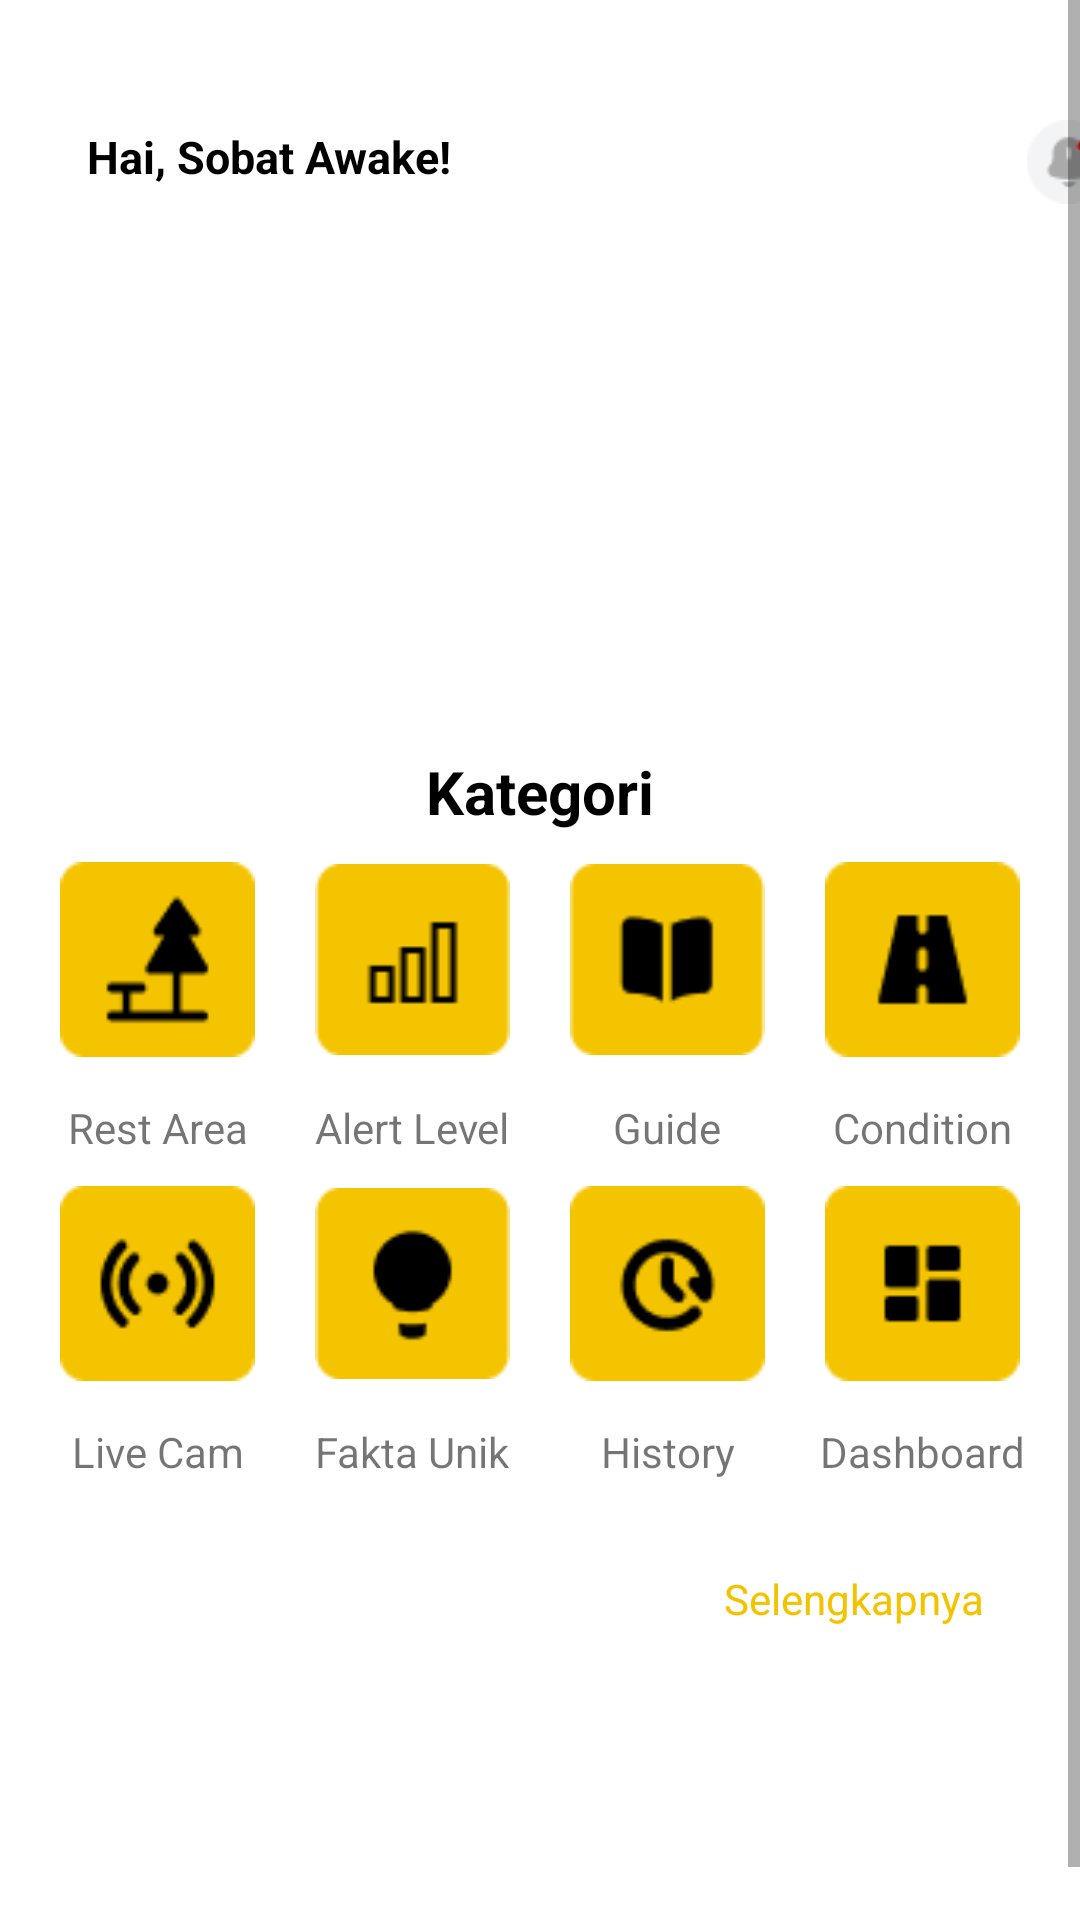

This screen was rendered from an Android layout file. Write that file and the resources it references.
<!-- AndroidManifest.xml: application theme Theme.Awakemeneh -->
<!-- res/layout/fragment_home.xml -->
<?xml version="1.0" encoding="utf-8"?>
<ScrollView xmlns:android="http://schemas.android.com/apk/res/android"
    xmlns:app="http://schemas.android.com/apk/res-auto"
    xmlns:tools="http://schemas.android.com/tools"
    android:layout_width="match_parent"
    android:layout_height="match_parent"
    android:layout_gravity="center"
    tools:context=".ui.home.HomeFragment">

    <LinearLayout
        android:layout_width="match_parent"
        android:layout_height="wrap_content"
        android:orientation="vertical">

        <androidx.constraintlayout.widget.ConstraintLayout
            android:layout_width="match_parent"
            android:layout_height="wrap_content">

            <TextView
                android:id="@+id/welcomessage"
                android:layout_width="wrap_content"
                android:layout_height="wrap_content"
                android:layout_marginTop="42dp"
                android:text="Hai, Sobat Awake!"
                android:textColor="@color/black"
                android:textSize="15sp"
                android:textStyle="bold"
                app:layout_constraintEnd_toEndOf="parent"
                app:layout_constraintHorizontal_bias="0.121"
                app:layout_constraintStart_toStartOf="parent"
                app:layout_constraintTop_toTopOf="parent"
                tools:ignore="MissingConstraints" />

            <ImageView
                android:layout_width="28dp"
                android:layout_height="28dp"
                android:layout_marginStart="192dp"
                android:layout_marginTop="40dp"
                android:src="@drawable/notifhome"
                app:layout_constraintStart_toEndOf="@+id/welcomessage"
                app:layout_constraintTop_toTopOf="parent"
                tools:ignore="MissingConstraints" />

            <androidx.viewpager2.widget.ViewPager2
                android:id="@+id/viewPager"
                android:layout_width="342dp"
                android:layout_height="163dp"
                android:layout_marginTop="10dp"
                app:layout_constraintEnd_toEndOf="parent"
                app:layout_constraintHorizontal_bias="0.507"
                app:layout_constraintStart_toStartOf="parent"
                app:layout_constraintTop_toBottomOf="@id/welcomessage" />

            <TextView
                android:id="@+id/textKategori"
                android:layout_width="wrap_content"
                android:layout_height="wrap_content"
                android:text="Kategori"
                android:textSize="20sp"
                android:textStyle="bold"
                android:textColor="@color/black"
                android:layout_marginTop="15dp"
                app:layout_constraintTop_toBottomOf="@+id/viewPager"
                tools:ignore="MissingConstraints"
                tools:layout_editor_absoluteX="163dp"
                tools:layout_editor_absoluteY="324dp"
                app:layout_constraintStart_toStartOf="parent"
                app:layout_constraintEnd_toEndOf="parent"/>

            <GridLayout
                android:id="@+id/iconGrid"
                android:layout_width="wrap_content"
                android:layout_height="wrap_content"
                android:columnCount="4"
                android:rowCount="2"
                app:layout_constraintTop_toBottomOf="@id/textKategori"
                app:layout_constraintStart_toStartOf="parent"
                app:layout_constraintEnd_toEndOf="parent">

                <LinearLayout
                    android:layout_width="wrap_content"
                    android:layout_height="wrap_content"
                    android:orientation="vertical"
                    android:gravity="center_horizontal">

                    <ImageView
                        android:id="@+id/restareaicon"
                        android:layout_width="85dp"
                        android:layout_height="85dp"
                        android:padding="10dp"
                        android:src="@drawable/rest_area_icon"/>
                    <TextView
                        android:layout_width="wrap_content"
                        android:layout_height="wrap_content"
                        android:text="@string/rest_area"
                        android:gravity="center"
                        android:paddingTop="4dp"/>
                </LinearLayout>

                <LinearLayout
                    android:layout_width="wrap_content"
                    android:layout_height="wrap_content"
                    android:orientation="vertical"
                    android:gravity="center_horizontal">

                    <ImageView
                        android:id="@+id/alertlebelicon"
                        android:layout_width="85dp"
                        android:layout_height="85dp"
                        android:padding="10dp"
                        android:src="@drawable/alert_level_icon"/>
                    <TextView
                        android:layout_width="wrap_content"
                        android:layout_height="wrap_content"
                        android:text="@string/alert_level"
                        android:gravity="center"
                        android:paddingTop="4dp"/>
                </LinearLayout>

                <LinearLayout
                    android:layout_width="wrap_content"
                    android:layout_height="wrap_content"
                    android:orientation="vertical"
                    android:gravity="center_horizontal">

                    <ImageView
                        android:layout_width="85dp"
                        android:layout_height="85dp"
                        android:padding="10dp"
                        android:src="@drawable/guide_icon"/>
                    <TextView
                        android:layout_width="wrap_content"
                        android:layout_height="wrap_content"
                        android:text="@string/guide"
                        android:gravity="center"
                        android:paddingTop="4dp"/>
                </LinearLayout>

                <LinearLayout
                    android:layout_width="wrap_content"
                    android:layout_height="wrap_content"
                    android:orientation="vertical"
                    android:gravity="center_horizontal">

                    <ImageView
                        android:layout_width="85dp"
                        android:layout_height="85dp"
                        android:padding="10dp"
                        android:src="@drawable/street_icon"/>
                    <TextView
                        android:layout_width="wrap_content"
                        android:layout_height="wrap_content"
                        android:text="@string/street"
                        android:gravity="center"
                        android:paddingTop="4dp"/>
                </LinearLayout>

                <LinearLayout
                    android:layout_width="wrap_content"
                    android:layout_height="wrap_content"
                    android:orientation="vertical"
                    android:gravity="center_horizontal">

                    <ImageView
                        android:id="@+id/livecamicon"
                        android:layout_width="85dp"
                        android:layout_height="85dp"
                        android:padding="10dp"
                        android:src="@drawable/livecam"/>
                    <TextView
                        android:layout_width="wrap_content"
                        android:layout_height="wrap_content"
                        android:text="Live Cam"
                        android:gravity="center"
                        android:paddingTop="4dp"/>
                </LinearLayout>

                <LinearLayout
                    android:layout_width="wrap_content"
                    android:layout_height="wrap_content"
                    android:orientation="vertical"
                    android:gravity="center_horizontal">
                    <ImageView
                        android:id="@+id/faktaunikicon"
                        android:layout_width="85dp"
                        android:layout_height="85dp"
                        android:padding="10dp"
                        android:src="@drawable/fakta_unik_icon"/>
                    <TextView
                        android:layout_width="wrap_content"
                        android:layout_height="wrap_content"
                        android:text="@string/fakta_unik"
                        android:gravity="center"
                        android:paddingTop="4dp"/>
                </LinearLayout>

                <LinearLayout
                    android:layout_width="wrap_content"
                    android:layout_height="wrap_content"
                    android:orientation="vertical"
                    android:gravity="center_horizontal">

                    <ImageView
                        android:id="@+id/historyicon"
                        android:layout_width="85dp"
                        android:layout_height="85dp"
                        android:padding="10dp"
                        android:src="@drawable/history_icon"/>
                    <TextView
                        android:layout_width="wrap_content"
                        android:layout_height="wrap_content"
                        android:text="@string/history"
                        android:gravity="center"
                        android:paddingTop="4dp"/>
                </LinearLayout>

                <LinearLayout
                    android:layout_width="wrap_content"
                    android:layout_height="wrap_content"
                    android:orientation="vertical"
                    android:gravity="center_horizontal">

                    <ImageView
                        android:layout_width="85dp"
                        android:layout_height="85dp"
                        android:padding="10dp"
                        android:src="@drawable/dashboard_icon"/>
                    <TextView
                        android:layout_width="wrap_content"
                        android:layout_height="wrap_content"
                        android:text="@string/dashboard"
                        android:gravity="center"
                        android:paddingTop="4dp"/>
                </LinearLayout>

            </GridLayout>

            <TextView
                android:id="@+id/selengkapnyahome"
                android:layout_width="wrap_content"
                android:layout_height="wrap_content"
                android:layout_marginTop="30sp"
                android:layout_marginEnd="32dp"
                android:text="Selengkapnya"
                android:textColor="@color/kuning"
                app:layout_constraintEnd_toEndOf="parent"
                app:layout_constraintTop_toBottomOf="@id/iconGrid" />

            <androidx.recyclerview.widget.RecyclerView
                android:id="@+id/recyclerView3"
                android:layout_width="match_parent"
                android:layout_height="wrap_content"
                android:layout_marginTop="16dp"
                android:orientation="horizontal"
                app:layout_constraintTop_toBottomOf="@id/selengkapnyahome"
                tools:ignore="MissingConstraints"
                android:paddingBottom="100dp"/>


        </androidx.constraintlayout.widget.ConstraintLayout>
    </LinearLayout>
</ScrollView>
<!-- resources referenced by this layout -->
<resources>
  <color name="black">#FF000000</color>
  <color name="kuning">#F3C300</color>
  <!-- drawable alert_level_icon: png bitmap (drawable, 556 bytes) -->
  <!-- drawable dashboard_icon: png bitmap (drawable, 598 bytes) -->
  <!-- drawable fakta_unik_icon: png bitmap (drawable, 882 bytes) -->
  <!-- drawable guide_icon: png bitmap (drawable, 783 bytes) -->
  <!-- drawable history_icon: png bitmap (drawable, 1068 bytes) -->
  <!-- drawable livecam: png bitmap (drawable, 1169 bytes) -->
  <!-- drawable notifhome: png bitmap (drawable, 1047 bytes) -->
  <!-- drawable rest_area_icon: png bitmap (drawable, 856 bytes) -->
  <!-- drawable street_icon: png bitmap (drawable, 758 bytes) -->
  <string name="alert_level">Alert Level</string>
  <string name="dashboard">Dashboard</string>
  <string name="fakta_unik">Fakta Unik</string>
  <string name="guide">Guide</string>
  <string name="history">History</string>
  <string name="rest_area">Rest Area</string>
  <string name="street">Condition</string>
  <style name="Theme.Awakemeneh" parent="Theme.MaterialComponents.DayNight.DarkActionBar">
          
          <item name="colorPrimary">@color/purple_500</item>
          <item name="colorPrimaryVariant">#000000</item>
          <item name="colorOnPrimary">@color/white</item>
          
          <item name="colorSecondary">@color/teal_200</item>
          <item name="colorSecondaryVariant">@color/teal_700</item>
          <item name="colorOnSecondary">@color/black</item>
          
          <item name="android:statusBarColor">?attr/colorPrimaryVariant</item>
          
      </style>
  <color name="purple_500">#102A71</color>
  <color name="white">#FFFFFFFF</color>
  <color name="teal_200">#FF03DAC5</color>
  <color name="teal_700">#FF018786</color>
</resources>
